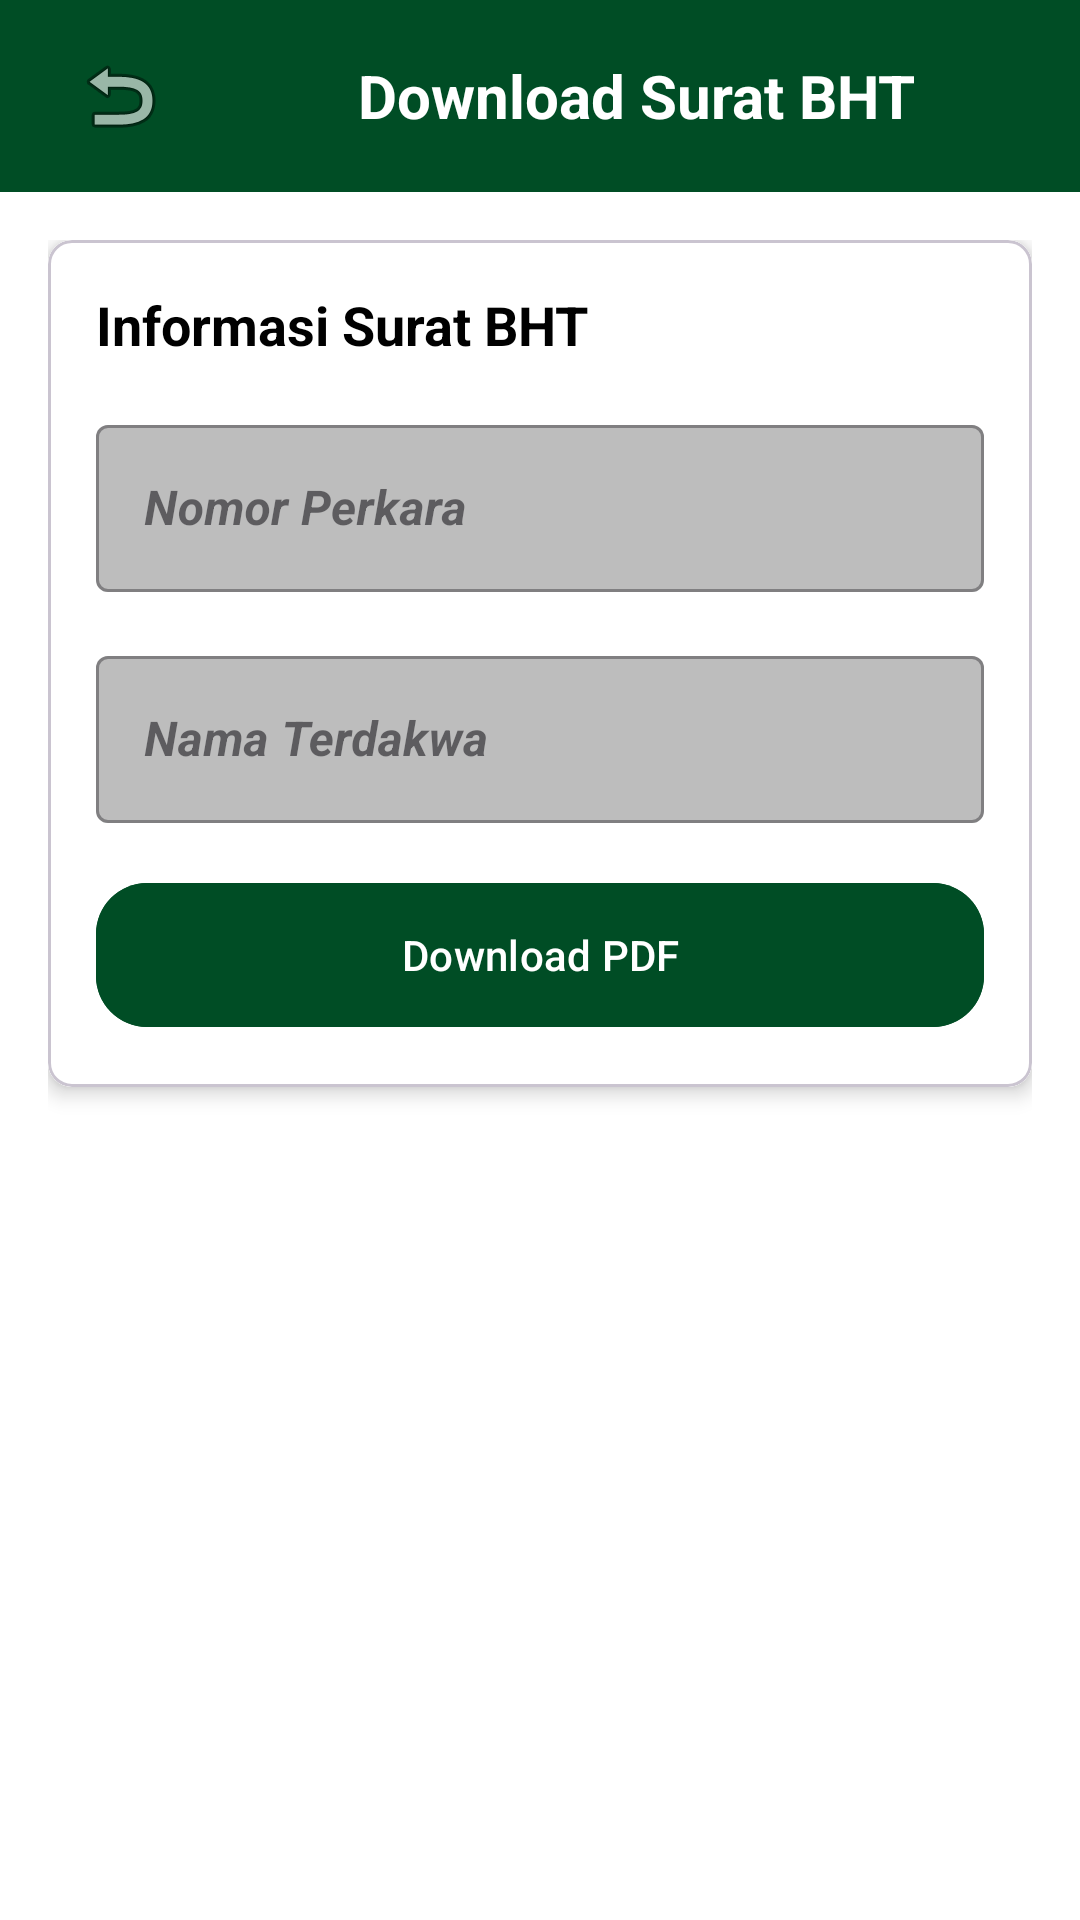

Reconstruct the res/layout file that produces this screen, plus the resources it refers to.
<!-- AndroidManifest.xml: application theme Theme.Publicserviceapps -->
<!-- res/layout/activity_bht.xml -->
<?xml version="1.0" encoding="utf-8"?>
<androidx.coordinatorlayout.widget.CoordinatorLayout
    xmlns:android="http://schemas.android.com/apk/res/android"
    xmlns:app="http://schemas.android.com/apk/res-auto"
    xmlns:tools="http://schemas.android.com/tools"
    android:layout_width="match_parent"
    android:layout_height="match_parent"
    android:background="@color/white"
    android:fitsSystemWindows="true"
    tools:context=".BhtActivity">

    
    <com.google.android.material.appbar.AppBarLayout
        android:layout_width="match_parent"
        android:layout_height="wrap_content"
        android:background="@color/dark_green"
        android:elevation="4dp">

        <androidx.appcompat.widget.Toolbar
            android:id="@+id/toolbar"
            android:layout_width="match_parent"
            android:layout_height="?attr/actionBarSize"
            app:popupTheme="@style/ThemeOverlay.AppCompat.Light">

            <LinearLayout
                android:layout_width="match_parent"
                android:layout_height="wrap_content"
                android:orientation="horizontal"
                android:gravity="center_vertical">

                
                <ImageButton
                    android:id="@+id/btnBack"
                    android:layout_width="48dp"
                    android:layout_height="48dp"
                    android:background="?attr/selectableItemBackgroundBorderless"
                    android:contentDescription="Kembali"
                    android:padding="10dp"
                    android:src="@android:drawable/ic_menu_revert" />

                <TextView
                    android:layout_width="0dp"
                    android:layout_height="wrap_content"
                    android:layout_weight="1"
                    android:text="Download Surat BHT"
                    android:textColor="@color/white"
                    android:textSize="20sp"
                    android:textStyle="bold"
                    android:gravity="center"/>
            </LinearLayout>
        </androidx.appcompat.widget.Toolbar>
    </com.google.android.material.appbar.AppBarLayout>

    
    <androidx.core.widget.NestedScrollView
        android:layout_width="match_parent"
        android:layout_height="match_parent"
        app:layout_behavior="@string/appbar_scrolling_view_behavior">

        <LinearLayout
            android:layout_width="match_parent"
            android:layout_height="wrap_content"
            android:orientation="vertical"
            android:padding="16dp">

            
            <com.google.android.material.card.MaterialCardView
                android:layout_width="match_parent"
                android:layout_height="wrap_content"
                android:layout_marginBottom="16dp"
                app:cardCornerRadius="8dp"
                app:cardElevation="4dp"
                app:cardBackgroundColor="@color/white"> 

                <LinearLayout
                    android:layout_width="match_parent"
                    android:layout_height="wrap_content"
                    android:orientation="vertical"
                    android:padding="16dp"
                    android:background="@color/white"> 

                    <TextView
                        android:layout_width="wrap_content"
                        android:layout_height="wrap_content"
                        android:text="Informasi Surat BHT"
                        android:textSize="18sp"
                        android:textStyle="bold"
                        android:layout_marginBottom="16dp"
                        android:textColor="@color/black"/> 

                    
                    <com.google.android.material.textfield.TextInputLayout
                        android:layout_width="match_parent"
                        android:layout_height="wrap_content"
                        android:layout_marginBottom="16dp"
                        style="@style/Widget.MaterialComponents.TextInputLayout.OutlinedBox"
                        app:boxBackgroundColor="@color/gray"> 

                        <com.google.android.material.textfield.TextInputEditText
                            android:id="@+id/nomorPerkaraInput"
                            android:layout_width="match_parent"
                            android:layout_height="wrap_content"
                            android:hint="Nomor Perkara"
                            android:textColor="@color/black"
                            app:boxStrokeWidth="5dp"
                            android:textStyle="bold|italic"
                            android:enabled="false"/>
                    </com.google.android.material.textfield.TextInputLayout>

                    
                    <com.google.android.material.textfield.TextInputLayout
                        android:layout_width="match_parent"
                        android:layout_height="wrap_content"
                        android:layout_marginBottom="16dp"
                        style="@style/Widget.MaterialComponents.TextInputLayout.OutlinedBox"
                        app:boxBackgroundColor="@color/gray">

                        <com.google.android.material.textfield.TextInputEditText
                            android:id="@+id/namaTerdakwaInput"
                            android:layout_width="match_parent"
                            android:layout_height="wrap_content"
                            android:hint="Nama Terdakwa"
                            android:textColor="@color/black"
                            app:boxStrokeWidth="5dp"
                            android:textStyle="bold|italic"
                            android:enabled="false"/>
                    </com.google.android.material.textfield.TextInputLayout>

                    
                    <com.google.android.material.button.MaterialButton
                        android:id="@+id/btnDownload"
                        android:layout_width="match_parent"
                        android:layout_height="56dp"
                        android:text="Download PDF"
                        android:textColor="@color/white"
                        android:backgroundTint="@color/dark_green"
                        android:gravity="center"
                        app:icon="@drawable/ic_launcher_download"
                        app:cornerRadius="17dp"/>
                </LinearLayout>
            </com.google.android.material.card.MaterialCardView>

        </LinearLayout>
    </androidx.core.widget.NestedScrollView>

</androidx.coordinatorlayout.widget.CoordinatorLayout>
<!-- resources referenced by this layout -->
<resources>
  <color name="black">#FF000000</color>
  <color name="dark_green">#004D25</color>
  <color name="gray">#BDBDBD</color>
  <color name="white">#FFFFFFFF</color>
  <style name="Theme.Publicserviceapps" parent="Base.Theme.Publicserviceapps" />
  <style name="Base.Theme.Publicserviceapps" parent="Theme.Material3.DayNight.NoActionBar">
          
          
          <item name="android:windowBackground">@color/my_background_color</item>
          <item name="colorPrimary">@color/green</item>
          <item name="colorPrimaryVariant">@color/green</item>
          <item name="colorOnPrimary">@android:color/white</item>
          <item name="colorSecondary">@android:color/black</item>
      </style>
  <color name="my_background_color">#F5F5F5</color>
  <color name="green">#123524</color>
</resources>
